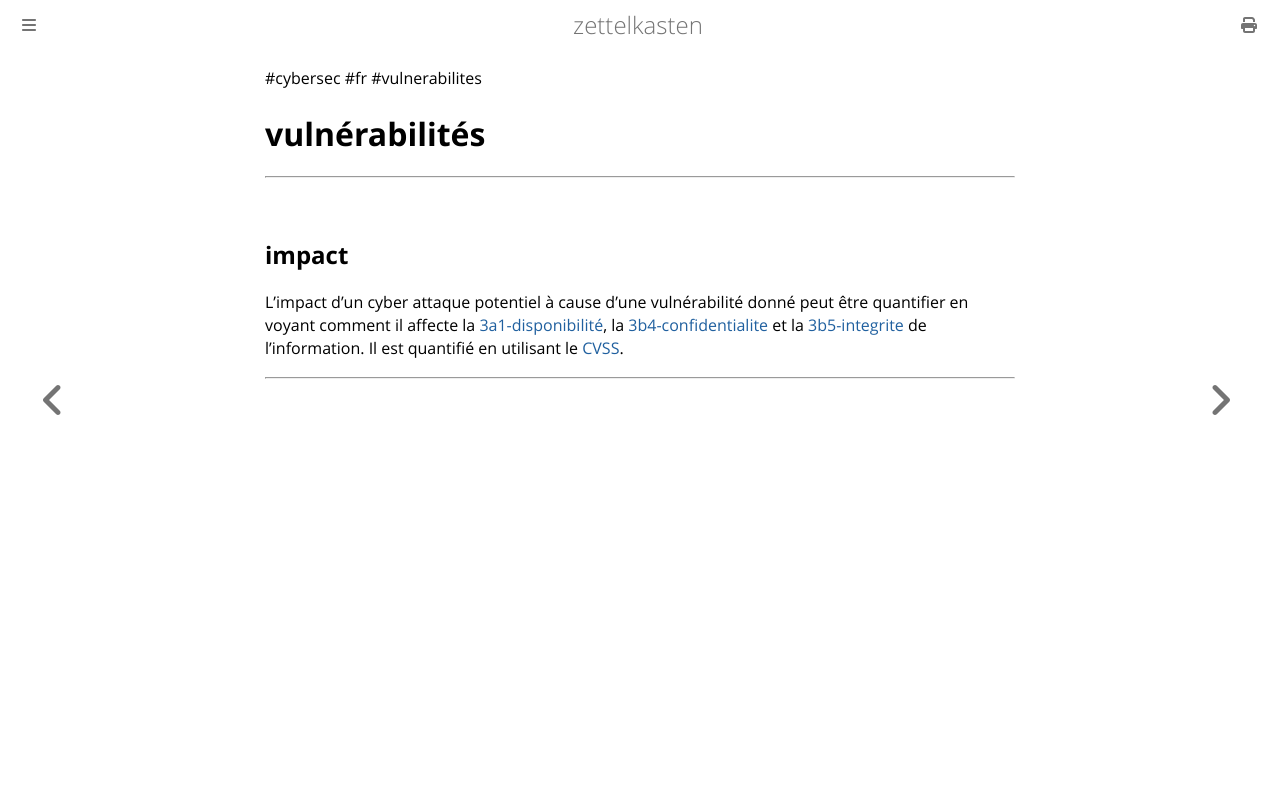

repository: aliasgwynplaine/z · page: 4a1-vulnerabilites.html · generator: mdbook

#cybersec #fr #vulnerabilites
# vulnérabilités
---

## impact
L'impact d'un cyber attaque potentiel à cause d'une vulnérabilité donné peut être quantifier en voyant comment il affecte la [3a1-disponibilité](3a1-disponibilité.md), la [3b4-confidentialite](3b4-confidentialite.md) et la [3b5-integrite](3b5-integrite.md) de l'information. Il est quantifié en utilisant le [CVSS](https://www.first.org/cvss/). 


---
